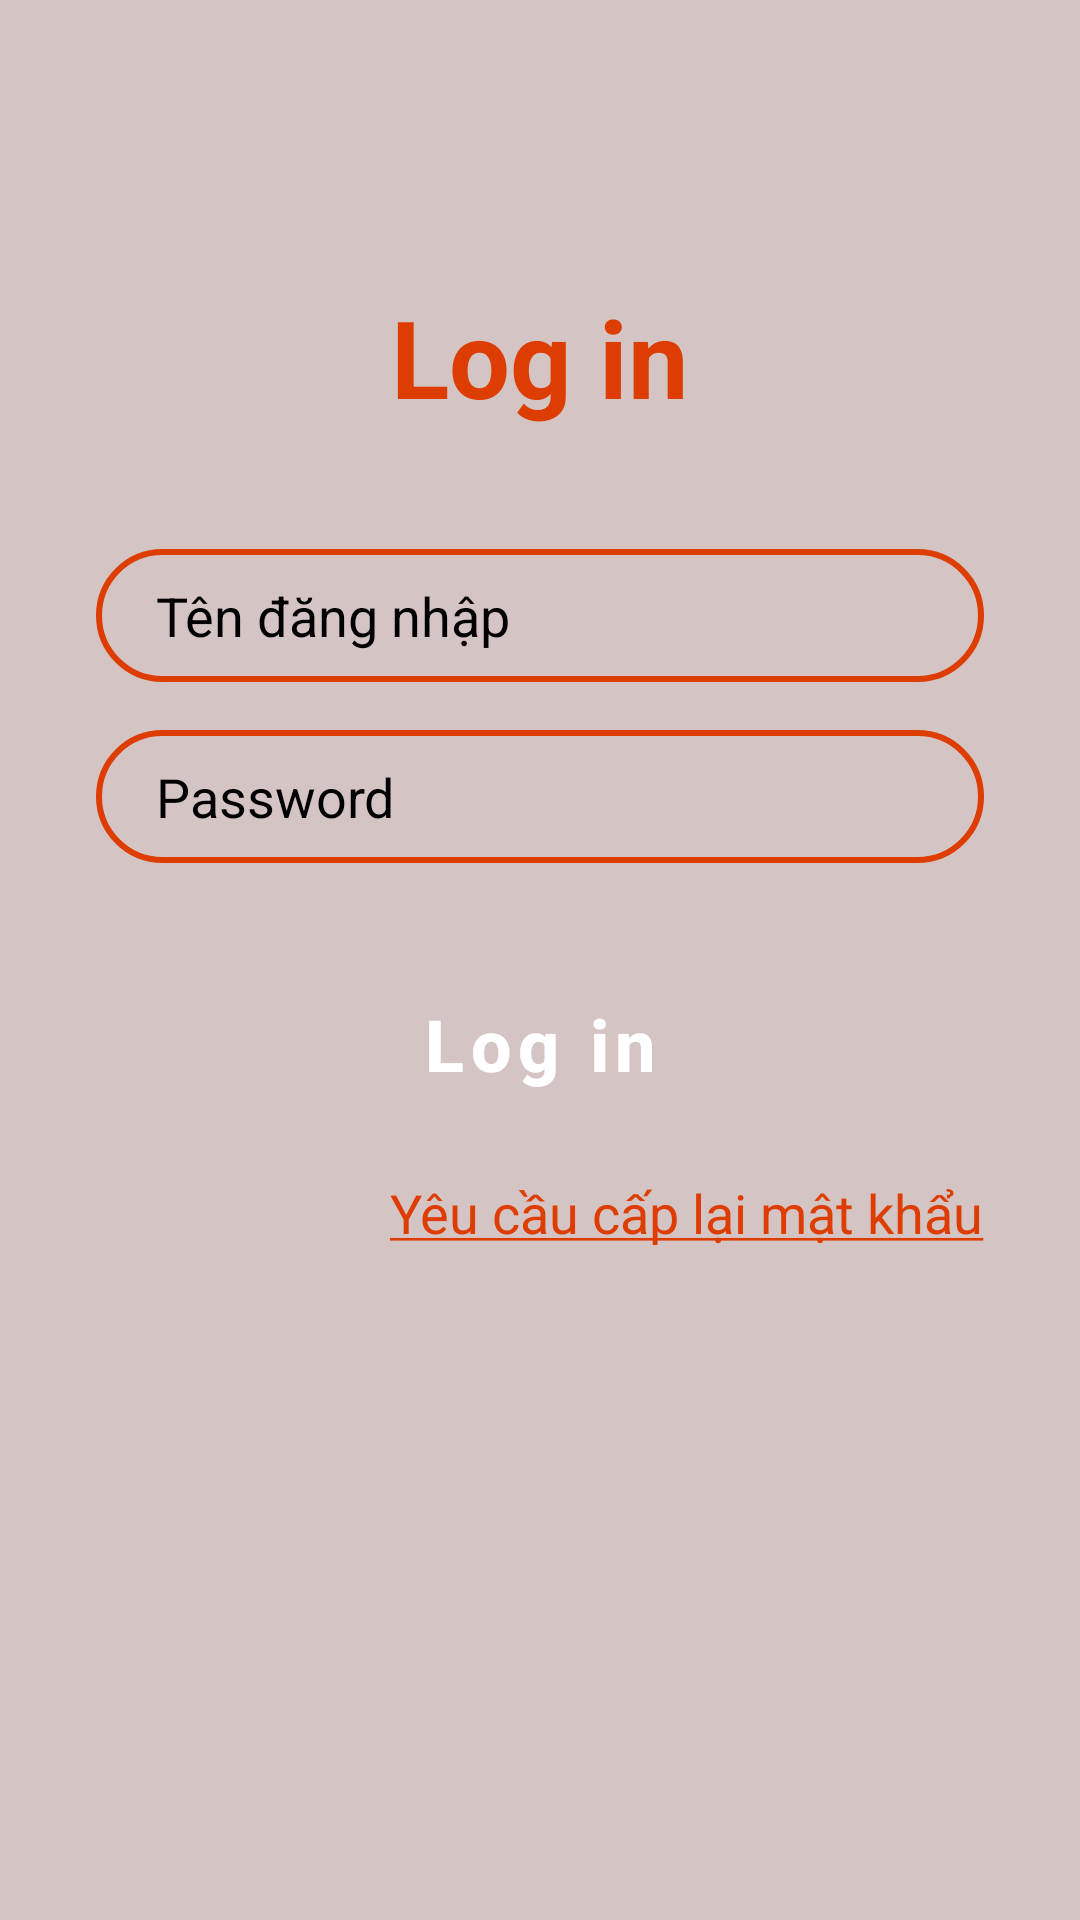

Write the Android layout XML for this screen, with the resource values it uses.
<!-- AndroidManifest.xml: application theme Theme.QLCuaHangThucAnNhanhAndroid -->
<!-- res/layout/activity_login.xml -->
<?xml version="1.0" encoding="utf-8"?>
<androidx.constraintlayout.widget.ConstraintLayout xmlns:android="http://schemas.android.com/apk/res/android"
    xmlns:app="http://schemas.android.com/apk/res-auto"
    xmlns:tools="http://schemas.android.com/tools"
    android:layout_width="match_parent"
    android:layout_height="match_parent"
    android:background="#D5C4C4"
    tools:context=".LoginActivity">
    <FrameLayout
        android:id="@+id/fragment_container"
        android:layout_width="match_parent"
        android:layout_height="match_parent" >

    </FrameLayout>
    <TextView
        android:id="@+id/txtLogin"
        android:layout_width="wrap_content"
        android:layout_height="wrap_content"
        android:text="Log in"
        android:textColor="@color/orange"
        android:textSize="36sp"
        android:textStyle="bold"
        app:layout_constraintBottom_toBottomOf="parent"
        app:layout_constraintEnd_toEndOf="parent"
        app:layout_constraintStart_toStartOf="parent"
        app:layout_constraintTop_toTopOf="parent"
        app:layout_constraintVertical_bias="0.16000003" />

    <EditText
        android:id="@+id/editTextPhone"
        android:layout_width="0dp"
        android:layout_height="wrap_content"
        android:layout_marginStart="32dp"
        android:layout_marginTop="40dp"
        android:layout_marginEnd="32dp"
        android:background="@drawable/input_bg"
        android:drawableLeft="@drawable/ic_user_orange"
        android:drawablePadding="10dp"
        android:ems="10"
        android:hint="Tên đăng nhập"
        android:inputType="textEmailAddress"
        android:paddingLeft="20dp"
        android:paddingTop="10dp"
        android:paddingRight="10dp"
        android:paddingBottom="10dp"
        android:textColor="@color/black"
        android:textColorHint="@color/black"
        app:layout_constraintEnd_toEndOf="parent"
        app:layout_constraintStart_toStartOf="parent"
        app:layout_constraintTop_toBottomOf="@+id/txtLogin" />

    <EditText
        android:id="@+id/editTextPassword"
        android:layout_width="0dp"
        android:layout_height="wrap_content"
        android:layout_marginTop="16dp"
        android:background="@drawable/input_bg"
        android:drawableLeft="@drawable/ic_lock_orange"
        android:drawablePadding="10dp"
        android:ems="10"
        android:hint="Password"
        android:inputType="textPassword"
        android:paddingLeft="20dp"
        android:paddingTop="10dp"
        android:paddingRight="10dp"
        android:paddingBottom="10dp"
        android:textColor="@color/black"
        android:textColorHint="@color/black"
        app:layout_constraintEnd_toEndOf="@+id/editTextPhone"
        app:layout_constraintHorizontal_bias="0.0"
        app:layout_constraintStart_toStartOf="@+id/editTextPhone"
        app:layout_constraintTop_toBottomOf="@+id/editTextPhone" />

    <Button
        android:id="@+id/btnLogin"
        style="@style/orange_button_background"
        android:layout_width="0dp"
        android:layout_height="wrap_content"
        android:layout_marginStart="32dp"
        android:layout_marginEnd="32dp"
        android:text="Log in"
        android:textAllCaps="false"
        app:layout_constraintEnd_toEndOf="parent"
        app:layout_constraintStart_toStartOf="parent"
        app:layout_constraintTop_toBottomOf="@+id/editTextPassword" />

    <LinearLayout
        android:layout_width="0dp"
        android:layout_height="wrap_content"
        android:layout_marginTop="16dp"
        android:gravity="end"
        android:orientation="horizontal"
        app:layout_constraintEnd_toEndOf="@+id/btnLogin"
        app:layout_constraintHorizontal_bias="0.0"
        app:layout_constraintStart_toStartOf="@+id/btnLogin"
        app:layout_constraintTop_toBottomOf="@+id/btnLogin">

        <TextView
            android:id="@+id/textViewResetPassword"
            android:textColor="@color/orange"
            android:layout_width="wrap_content"
            android:layout_height="wrap_content"
            android:text="@string/reset_password"
            android:textSize="18sp" />
    </LinearLayout>


</androidx.constraintlayout.widget.ConstraintLayout>
<!-- resources referenced by this layout -->
<resources>
  <color name="black">#FF000000</color>
  <color name="orange">#dd3d00</color>
  <!-- drawable input_bg (drawable) -->
  <?xml version="1.0" encoding="utf-8"?>
  <shape xmlns:android="http://schemas.android.com/apk/res/android">
      <stroke android:color="@color/orange" android:width="2dp"/>
      <corners android:radius="70dp"/>
  </shape>
  <string name="reset_password"><u>Yêu cầu cấp lại mật khẩu</u></string>
  <style name="orange_button_background" parent="Widget.MaterialComponents.ExtendedFloatingActionButton">
          <item name="cornerRadius">36dp</item>
          <item name="backgroundTint">@color/orange</item>
          <item name="android:textSize">24dp</item>
          <item name="android:layout_margin">32dp</item>
          <item name="android:textStyle">bold</item>
          <item name="android:textColor">@color/white</item>
      </style>
  <style name="Theme.QLCuaHangThucAnNhanhAndroid" parent="Base.Theme.QLCuaHangThucAnNhanhAndroid" />
  <color name="white">#FFFFFFFF</color>
  <style name="Base.Theme.QLCuaHangThucAnNhanhAndroid" parent="Theme.Material3.DayNight.NoActionBar">
          
          
      </style>
</resources>
